Image classification data set "CRC_NEW_DATASET" (Aditya1Jhaveri/Colorectal-Cancer-Tissue-Classification on GitHub). Class labels (9): ADI nlm, BACK nlm, DEB nlm, LYM nlm, MUC nlm, MUS nlm, NORM nlm, STR nlm, TUM nlm.

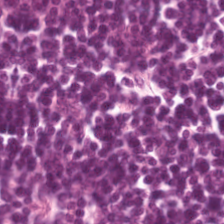
Label: LYM nlm

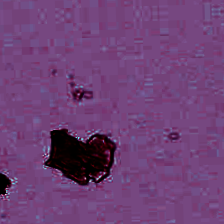
Label: BACK nlm

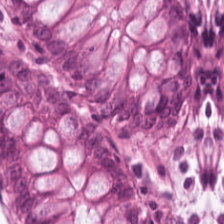
Label: NORM nlm

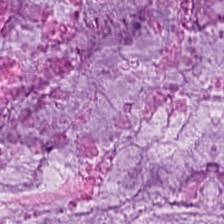
Label: MUC nlm

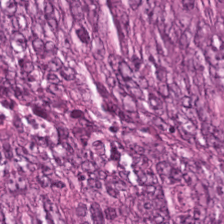
Label: TUM nlm

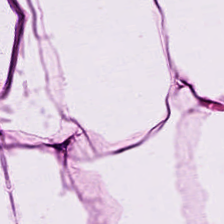
Label: ADI nlm
